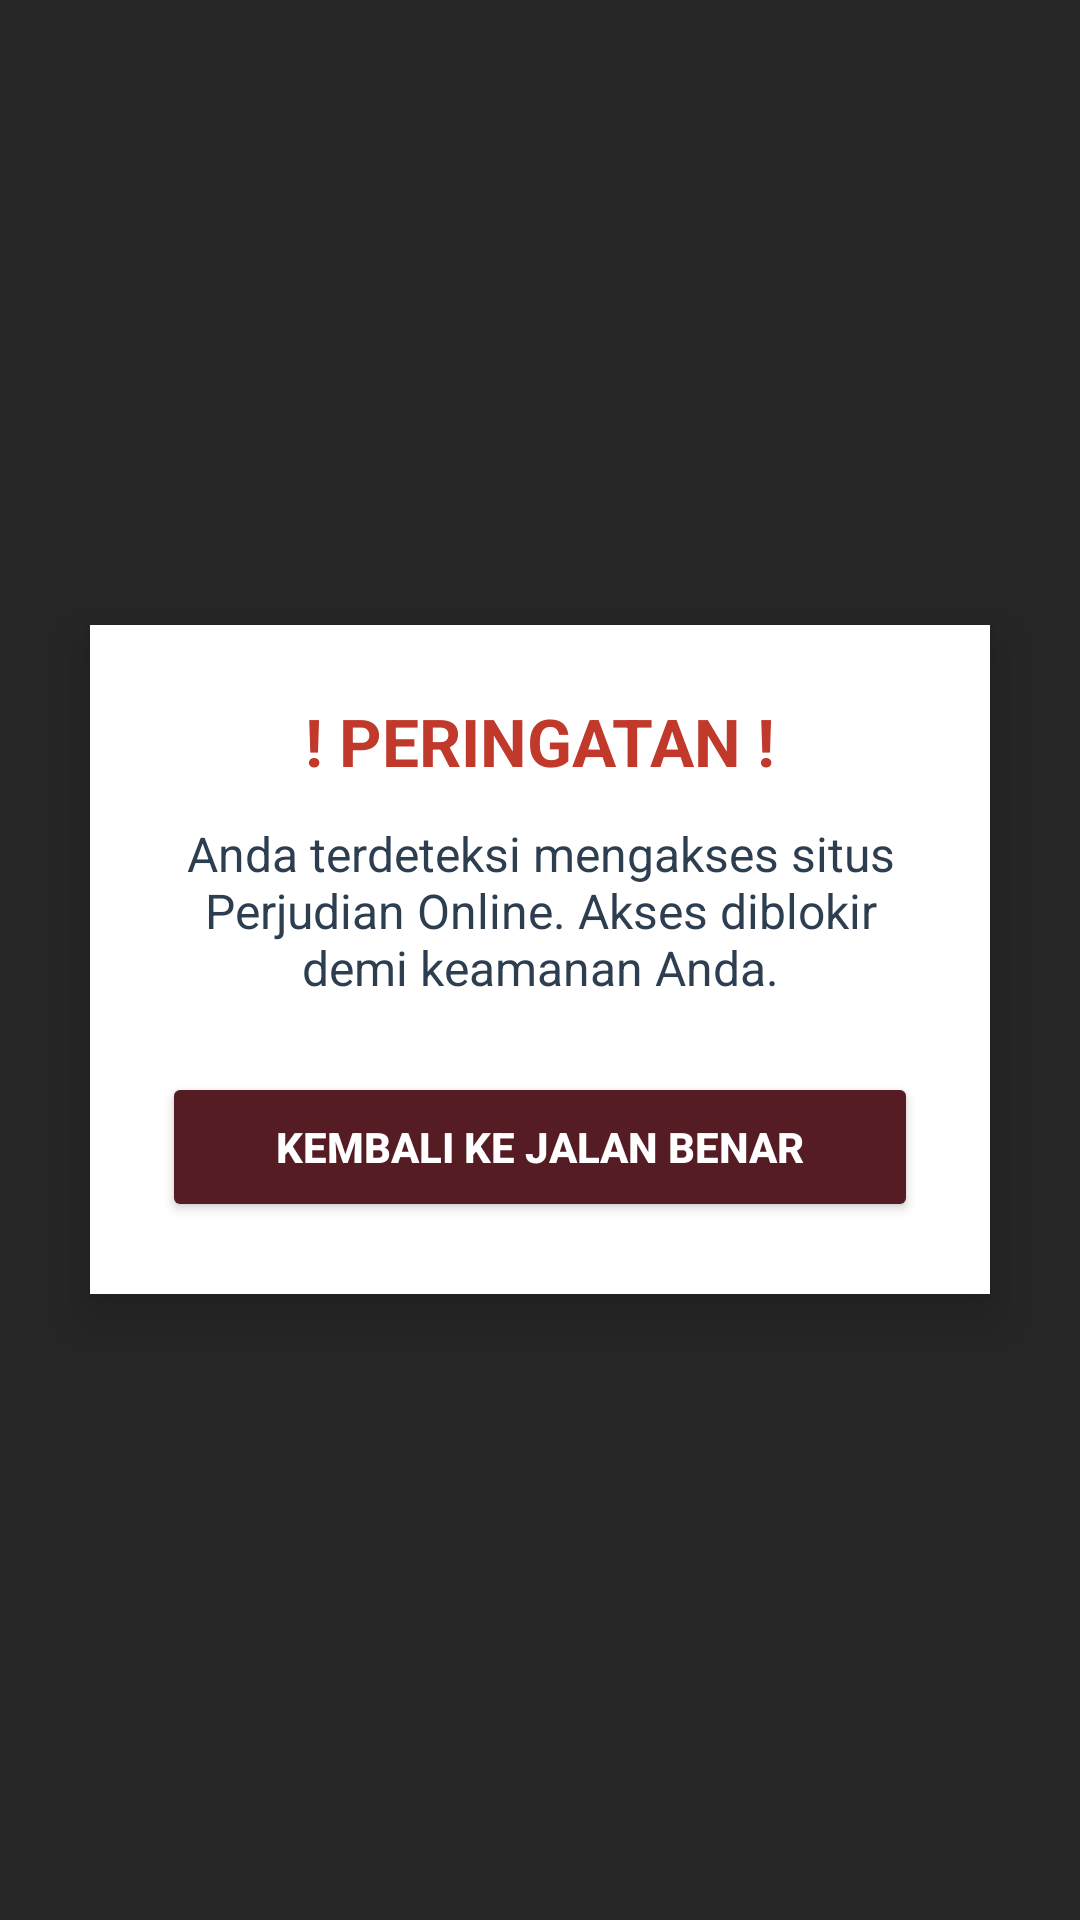

Reconstruct the res/layout file that produces this screen, plus the resources it refers to.
<!-- AndroidManifest.xml: application theme Theme.MaterialComponents.Light.NoActionBar -->
<!-- res/layout/layout_popup.xml -->
﻿<?xml version="1.0" encoding="utf-8"?>
<RelativeLayout xmlns:android="http://schemas.android.com/apk/res/android"
    android:layout_width="match_parent"
    android:layout_height="match_parent"
    android:background="#D9000000">

    <LinearLayout
        android:layout_width="300dp"
        android:layout_height="wrap_content"
        android:layout_centerInParent="true"
        android:orientation="vertical"
        android:padding="24dp"
        android:background="#FFFFFF"
        android:gravity="center"
        android:elevation="10dp">

        <TextView
            android:layout_width="wrap_content"
            android:layout_height="wrap_content"
            android:text="! PERINGATAN !"
            android:textColor="#C0392B"
            android:textSize="22sp"
            android:textStyle="bold"
            android:layout_marginBottom="12dp"/>

        <TextView
            android:layout_width="wrap_content"
            android:layout_height="wrap_content"
            android:text="Anda terdeteksi mengakses situs Perjudian Online. Akses diblokir demi keamanan Anda."
            android:textColor="#2C3E50"
            android:textSize="16sp"
            android:textAlignment="center"
            android:layout_marginBottom="24dp"/>

        <Button
            android:id="@+id/btnKembali"
            android:layout_width="match_parent"
            android:layout_height="50dp"
            android:text="KEMBALI KE JALAN BENAR"
            android:backgroundTint="#561C24"
            android:textStyle="bold"
            android:textColor="#FFFFFF" />
    </LinearLayout>
</RelativeLayout>
<!-- resources referenced by this layout -->
<resources>

</resources>
